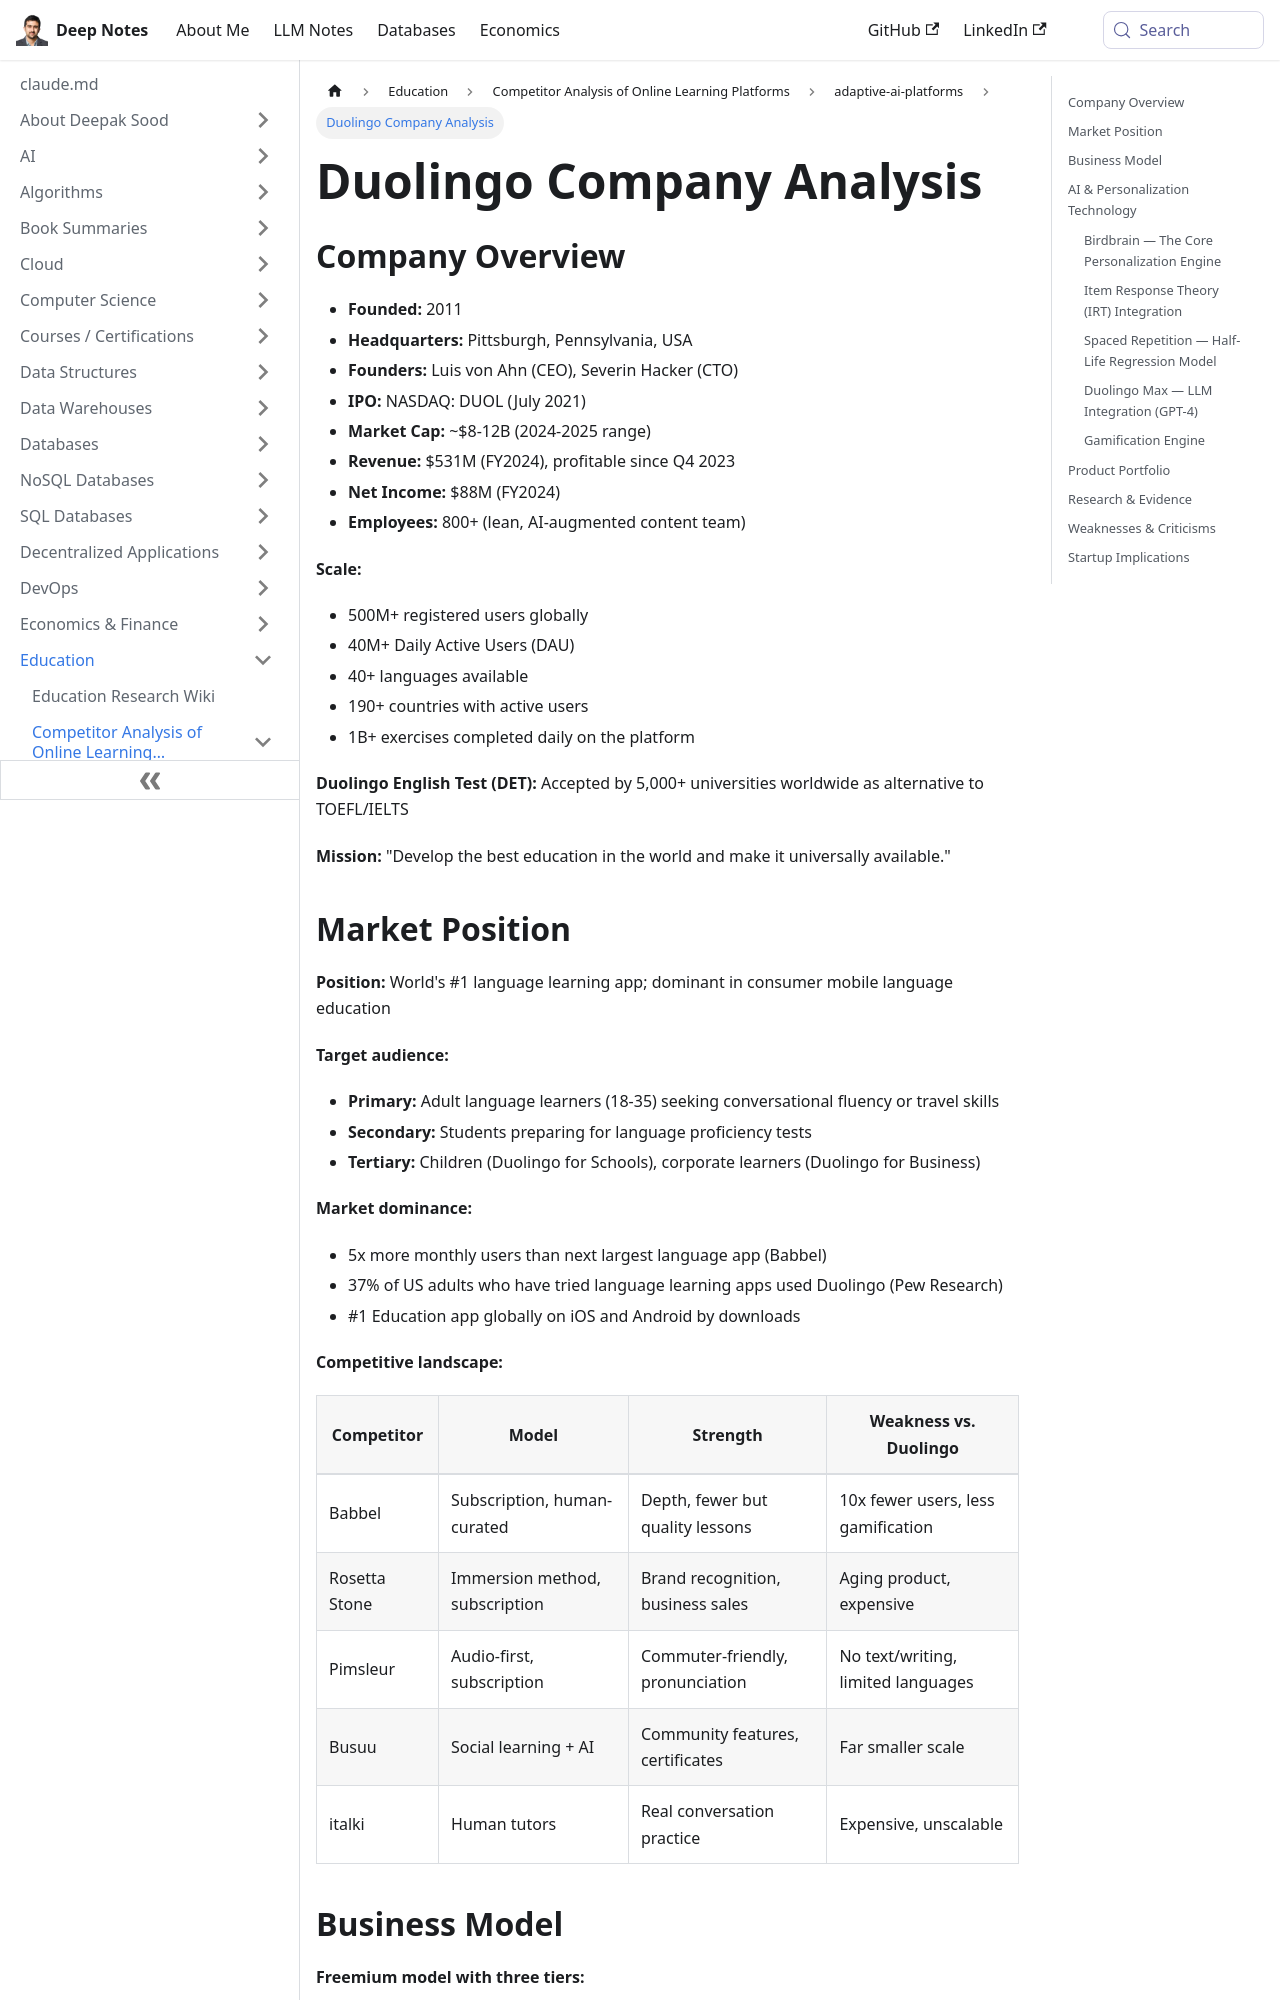

repository: deepaksood619/deepaksood619.github.io · page: education/competitors/adaptive-ai-platforms/duolingo-analysis/index.html · generator: docusaurus

---
slug: /education/competitors/adaptive-ai-platforms/duolingo-analysis
title: Duolingo Company Analysis
description: Explore Duolingo's growth, market position, and financial performance as it leads the language learning sector.
created: 2026-06-07
updated: 2026-06-08
---
## Company Overview

- **Founded:** 2011
- **Headquarters:** Pittsburgh, Pennsylvania, USA
- **Founders:** Luis von Ahn (CEO), Severin Hacker (CTO)
- **IPO:** NASDAQ: DUOL (July 2021)
- **Market Cap:** ~$8-12B (2024-2025 range)
- **Revenue:** $531M (FY2024), profitable since Q4 2023
- **Net Income:** $88M (FY2024)
- **Employees:** 800+ (lean, AI-augmented content team)

**Scale:**

- 500M+ registered users globally
- 40M+ Daily Active Users (DAU)
- 40+ languages available
- 190+ countries with active users
- 1B+ exercises completed daily on the platform

**Duolingo English Test (DET):** Accepted by 5,000+ universities worldwide as alternative to TOEFL/IELTS

**Mission:** "Develop the best education in the world and make it universally available."

## Market Position

**Position:** World's #1 language learning app; dominant in consumer mobile language education

**Target audience:**

- **Primary:** Adult language learners (18-35) seeking conversational fluency or travel skills
- **Secondary:** Students preparing for language proficiency tests
- **Tertiary:** Children (Duolingo for Schools), corporate learners (Duolingo for Business)

**Market dominance:**

- 5x more monthly users than next largest language app (Babbel)
- 37% of US adults who have tried language learning apps used Duolingo (Pew Research)
- #1 Education app globally on iOS and Android by downloads

**Competitive landscape:**

| Competitor | Model | Strength | Weakness vs. Duolingo |
| ---------- | ----- | -------- | --------------------- |
| Babbel | Subscription, human-curated | Depth, fewer but quality lessons | 10x fewer users, less gamification |
| Rosetta Stone | Immersion method, subscription | Brand recognition, business sales | Aging product, expensive |
| Pimsleur | Audio-first, subscription | Commuter-friendly, pronunciation | No text/writing, limited languages |
| Busuu | Social learning + AI | Community features, certificates | Far smaller scale |
| italki | Human tutors | Real conversation practice | Expensive, unscalable |
